Dataset: processed (GitHub, ayush-sawant-ai/Brain-Tumor-Detection). Classes: glioma, meningioma, no tumor, pituitary tumor.

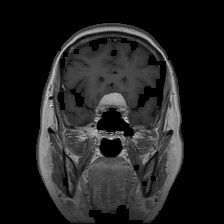
Label: pituitary tumor

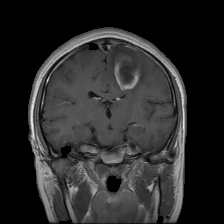
Label: glioma

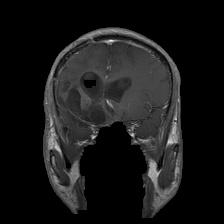
Label: glioma

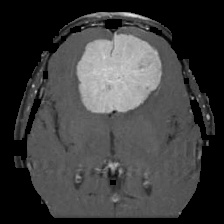
Label: meningioma

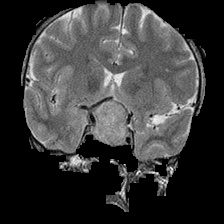
Label: pituitary tumor

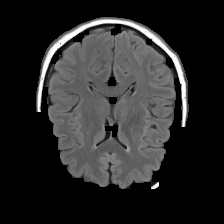
Label: no tumor
